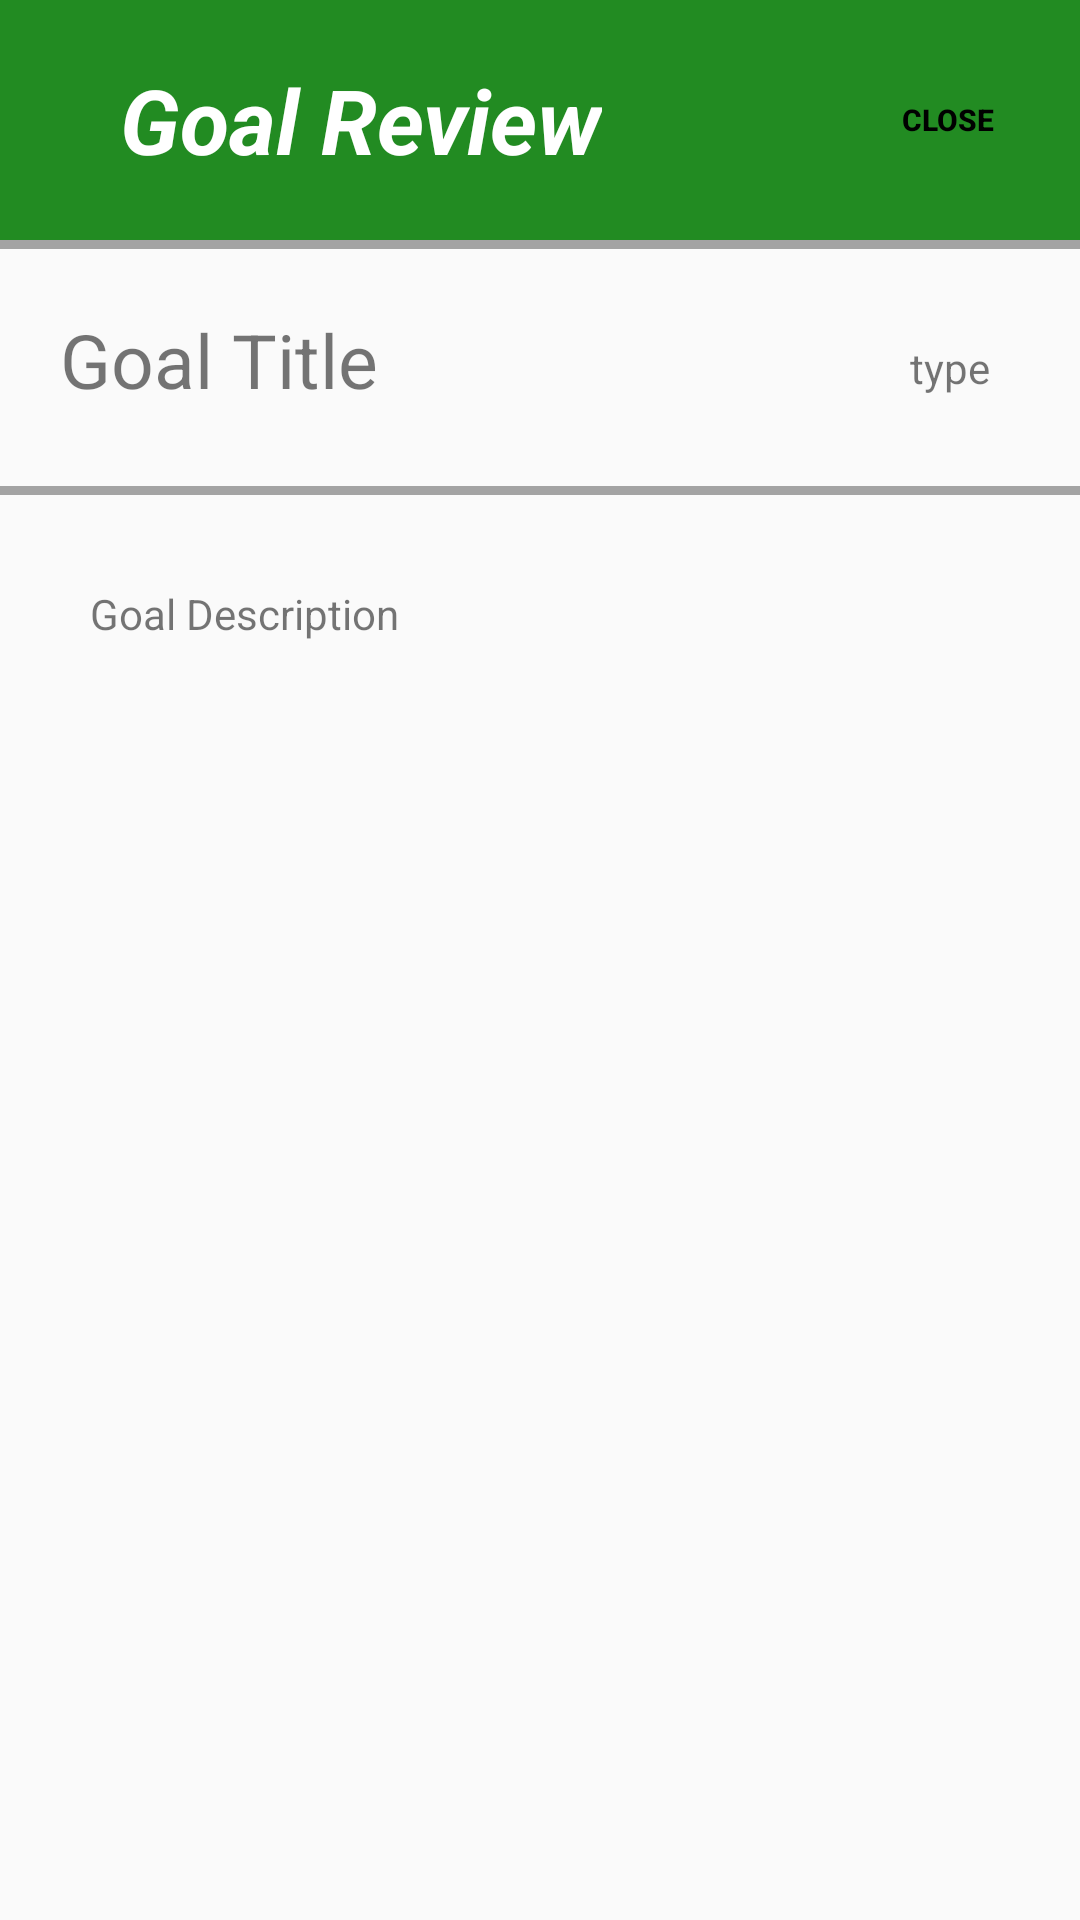

Produce the Android XML layout that renders to this screen, including the resource entries it uses.
<!-- AndroidManifest.xml: application theme Theme.AppCompat.Light.NoActionBar -->
<!-- res/layout/activity_goal_review.xml -->
<?xml version="1.0" encoding="utf-8"?>
<LinearLayout xmlns:android="http://schemas.android.com/apk/res/android"
    xmlns:tools="http://schemas.android.com/tools"
    android:id="@+id/activity_goal_review"
    android:layout_width="match_parent"
    android:layout_height="match_parent"
    android:orientation="vertical"
    tools:context="com.example.android.lifegoals.GoalReviewActivity">

    <RelativeLayout
        android:layout_width="match_parent"
        android:layout_height="80dp"
        android:background="@color/colorAppMain">

        <TextView
            android:text="@string/title_goal_review"
            style="@style/TitleBar"/>

        <Button
            android:layout_width="wrap_content"
            android:layout_height="match_parent"
            android:layout_alignParentRight="true"
            android:layout_centerVertical="true"
            android:text="CLOSE"
            android:textStyle="bold"
            android:textSize="10sp"
            android:textColor="#000000"
            android:id="@+id/closebutton"
            style="@style/Widget.AppCompat.Button.Borderless" />

    </RelativeLayout>

    <View
        android:layout_width="match_parent"
        android:layout_height="3dp"
        android:background="@color/colorItemSeparator"/>

    <RelativeLayout
        android:layout_width="match_parent"
        android:layout_height="wrap_content">

        <TextView
            android:layout_width="match_parent"
            android:layout_height="wrap_content"
            android:padding="20dp"
            android:text="Goal Title"
            android:id="@+id/review_goal_title"
            android:textSize="25sp"/>


        <TextView
            android:layout_width="wrap_content"
            android:layout_height="wrap_content"
            android:layout_alignParentRight="true"
            android:layout_centerVertical="true"
            android:padding="30dp"
            android:text="type"
            android:id="@+id/review_goal_type"/>

    </RelativeLayout>

    <View
        android:layout_width="match_parent"
        android:layout_height="3dp"
        android:background="@color/colorItemSeparator"/>

    <TextView
        android:layout_width="match_parent"
        android:layout_height="wrap_content"
        android:layout_margin="30dp"
        android:text="Goal Description"
        android:id="@+id/review_goal_content"/>


    <ListView
        android:layout_width="match_parent"
        android:layout_height="match_parent"/>

</LinearLayout>
<!-- resources referenced by this layout -->
<resources>
  <color name="colorAppMain">#228B22</color>
  <color name="colorItemSeparator">#A3A3A3</color>
  <string name="title_goal_review">Goal Review</string>
  
      //Button String
  <style name="TitleBar">
          <item name="android:paddingLeft">40dp</item>
          <item name="android:layout_width">wrap_content</item>
          <item name="android:layout_height">wrap_content</item>
          <item name="android:layout_alignParentLeft">true</item>
          <item name="android:layout_centerVertical">true</item>
          <item name="android:textColor">@color/colorTitleText</item>
          <item name="android:textSize">30sp</item>
          <item name="android:textStyle">bold|italic</item>
      </style>
  <color name="colorTitleText">#FFFFFF</color>
</resources>
